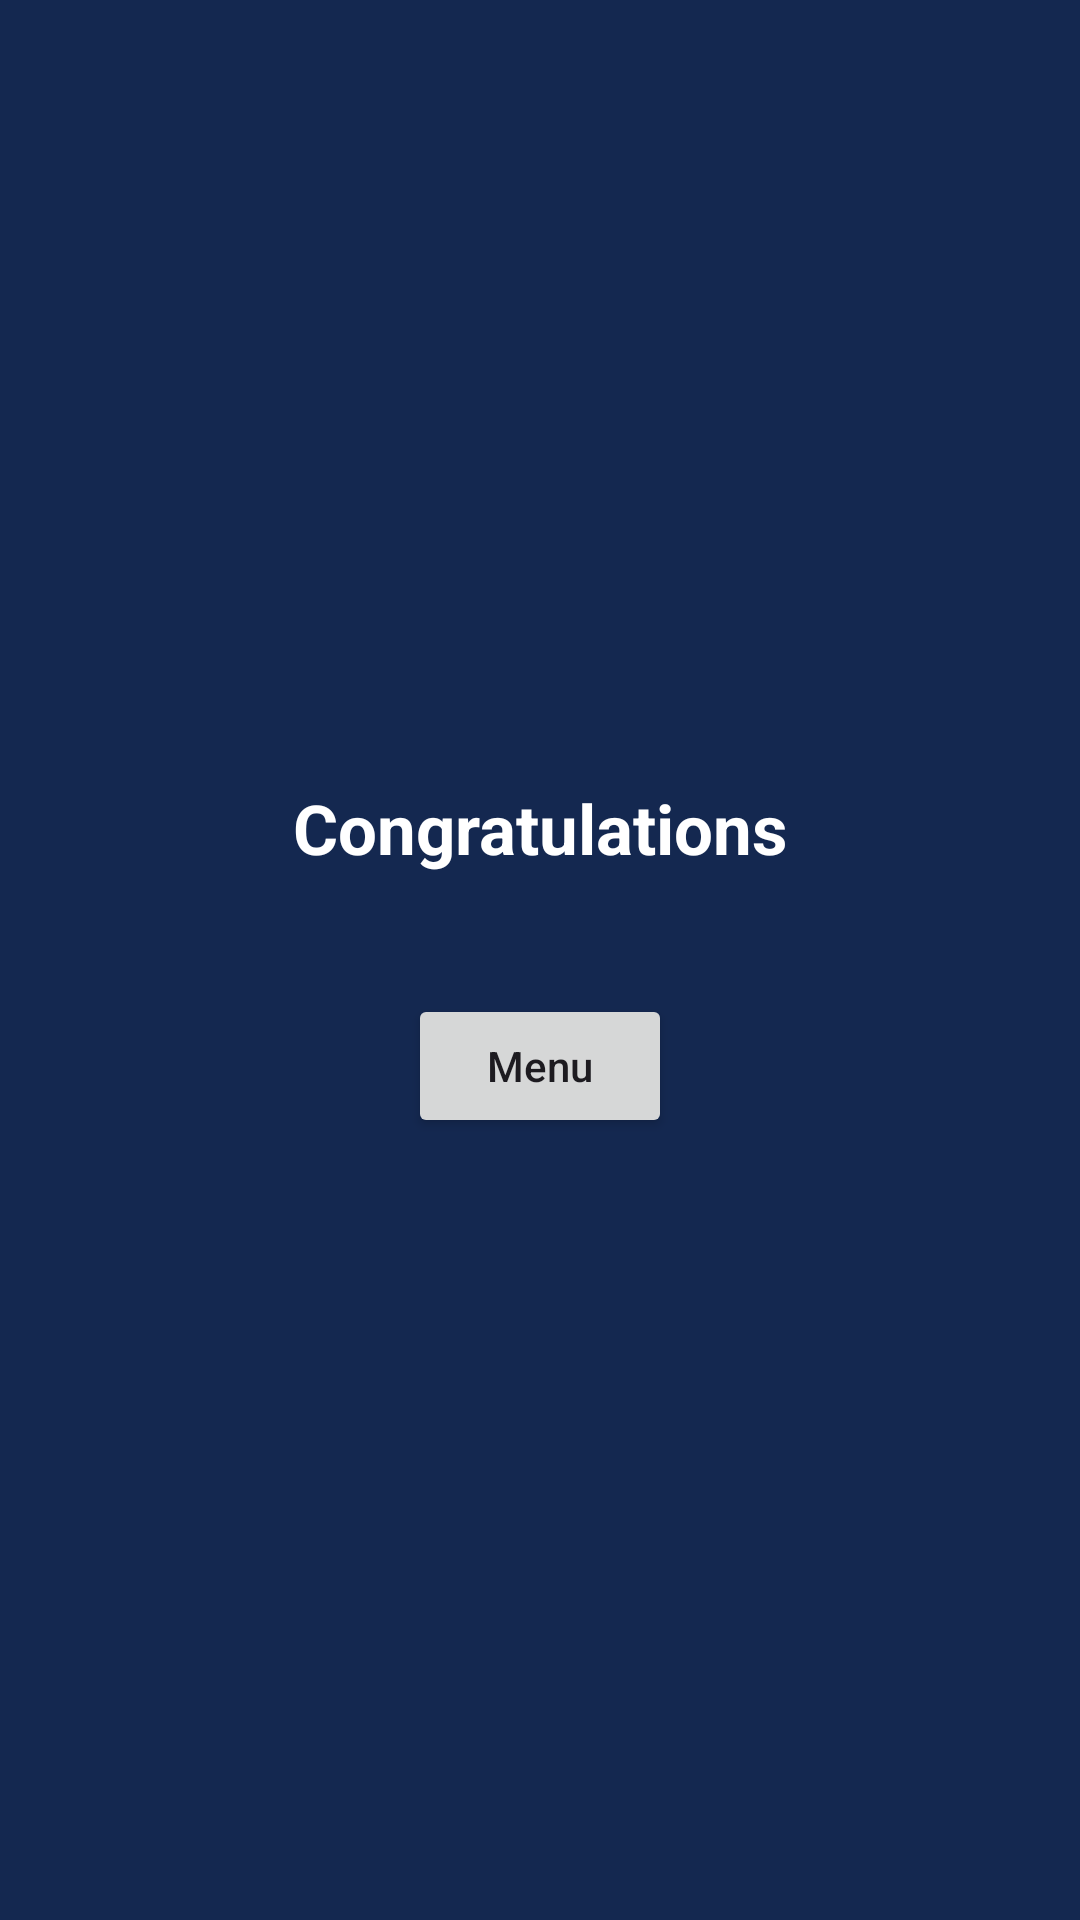

Android layout source for this screen:
<!-- AndroidManifest.xml: application theme Theme.FourFindImage_kotlin -->
<!-- res/layout/activity_congratulations.xml -->
<?xml version="1.0" encoding="utf-8"?>
<LinearLayout xmlns:android="http://schemas.android.com/apk/res/android"
    xmlns:tools="http://schemas.android.com/tools"
    android:layout_width="match_parent"
    android:layout_height="match_parent"
    android:background="#142850"
    android:gravity="center"
    android:orientation="vertical"
    tools:context=".presentation.congratulations.CongratulationsActivity">

    <TextView
        android:layout_width="wrap_content"
        android:layout_height="wrap_content"
        android:layout_marginBottom="20dp"
        android:text="Congratulations"
        android:textColor="@color/white"
        android:textSize="23sp"
        android:textStyle="bold"
        tools:ignore="HardcodedText" />

    <androidx.appcompat.widget.AppCompatButton
        android:id="@+id/menu"
        android:layout_width="wrap_content"
        android:layout_height="wrap_content"
        android:layout_marginTop="20dp"
        android:text="Menu"
        android:textAllCaps="false"
        tools:ignore="HardcodedText" />

</LinearLayout>
<!-- resources referenced by this layout -->
<resources>
  <style name="Theme.FourFindImage_kotlin" parent="Base.Theme.FourFindImage_kotlin" />
  <style name="Base.Theme.FourFindImage_kotlin" parent="Theme.Material3.DayNight.NoActionBar">
          
          <item name="colorPrimary">#142850</item>
      </style>
  <!-- not gathered from this repository: default colours our renderer supplied (Android Studio template values) -->
  <color name="white">#FFFFFFFF</color>
</resources>
